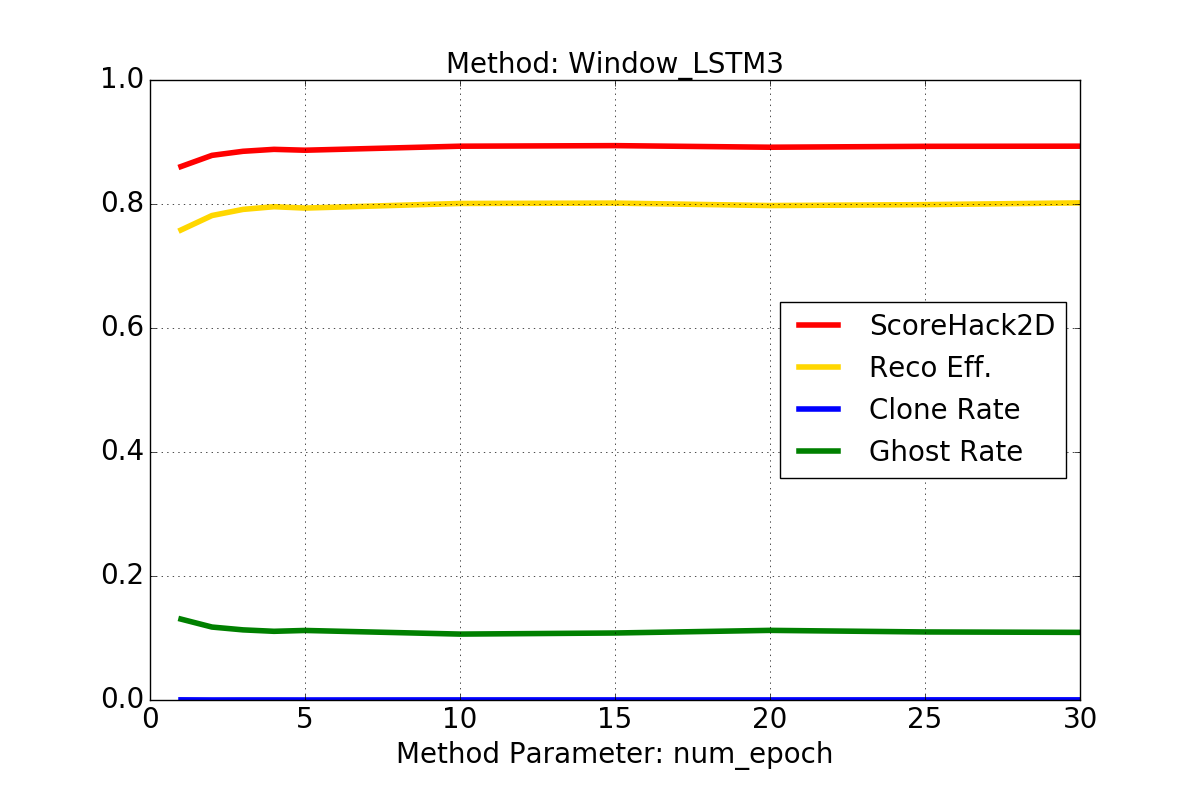

The data file committed next to this chart (first rows):
X, ScoreHack2D, RecoEff, CloneRate, GhostRate
1, 0.8604, 0.7581, 0.0002426, 0.1305
2, 0.8785, 0.7814, 4.16666666667e-05, 0.1177
3, 0.885, 0.7913, 9.30735930736e-05, 0.1131
4, 0.8882, 0.7956, 9.34782608696e-05, 0.1108
5, 0.8867, 0.7934, 4.34782608696e-05, 0.1122
10, 0.8932, 0.8009, 0.0001458, 0.1063
15, 0.8941, 0.8014, 0.0001329, 0.1081
20, 0.8916, 0.7975, 0.0001222, 0.1123
25, 0.893, 0.799, 0.0002083, 0.1097
30, 0.8933, 0.8018, 0.0002167, 0.1091
